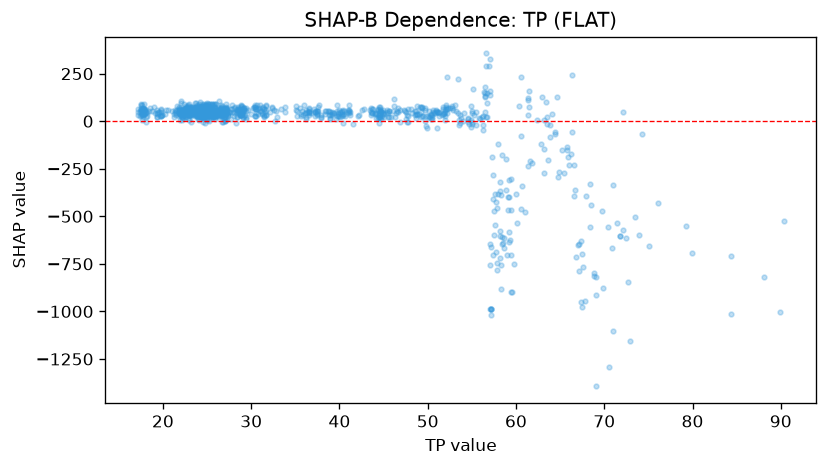

The table this chart was drawn from, first rows:
feature_value, shap_value
18.44, 51.05
18.49, 68.55
17.87, 92.68
17.89, 66.64
17.89, 37.87
17.98, 43.15
17.73, 62.88
17.75, 36.58
17.75, 58.34
17.69, 52.58
18.14, 28
17.58, 4.832
17.64, 56.03
17.59, 86.77
17.72, 57.58
17.72, 57.11
17.22, 65.86
17.14, 32.45
17.35, 47.66
17.47, 33.32
17.9, 58
17.9, 56.82
17.81, 66.35
17.66, 37.89
17.71, 20.8
17.69, 29.99
17.53, 70.71
17.75, 70.04
17.56, 84.84
17.52, 62.53
17.39, 26.31
17.58, 35.18
17.56, 91
17.23, 50.89
18.11, 48
18.08, 21.6
18.08, -5.244
18.09, 49.83
18.02, 61.18
18.19, 45.45
17.81, 55.32
17.74, 63.38
17.86, 35.53
17.53, 54.71
17.5, 57.29
17.49, 56.65
17.94, 66.13
19.01, 72.29
18.82, 52.27
19.28, 24.44
19.39, 39.02
19.36, 59.62
19.36, 40.79
19.35, 21.38
19.11, 41.27
19.78, 29.14
19.85, 32.22
19.91, 29.95
19.43, 48.78
19.76, 59.95
... 1,039 more rows
